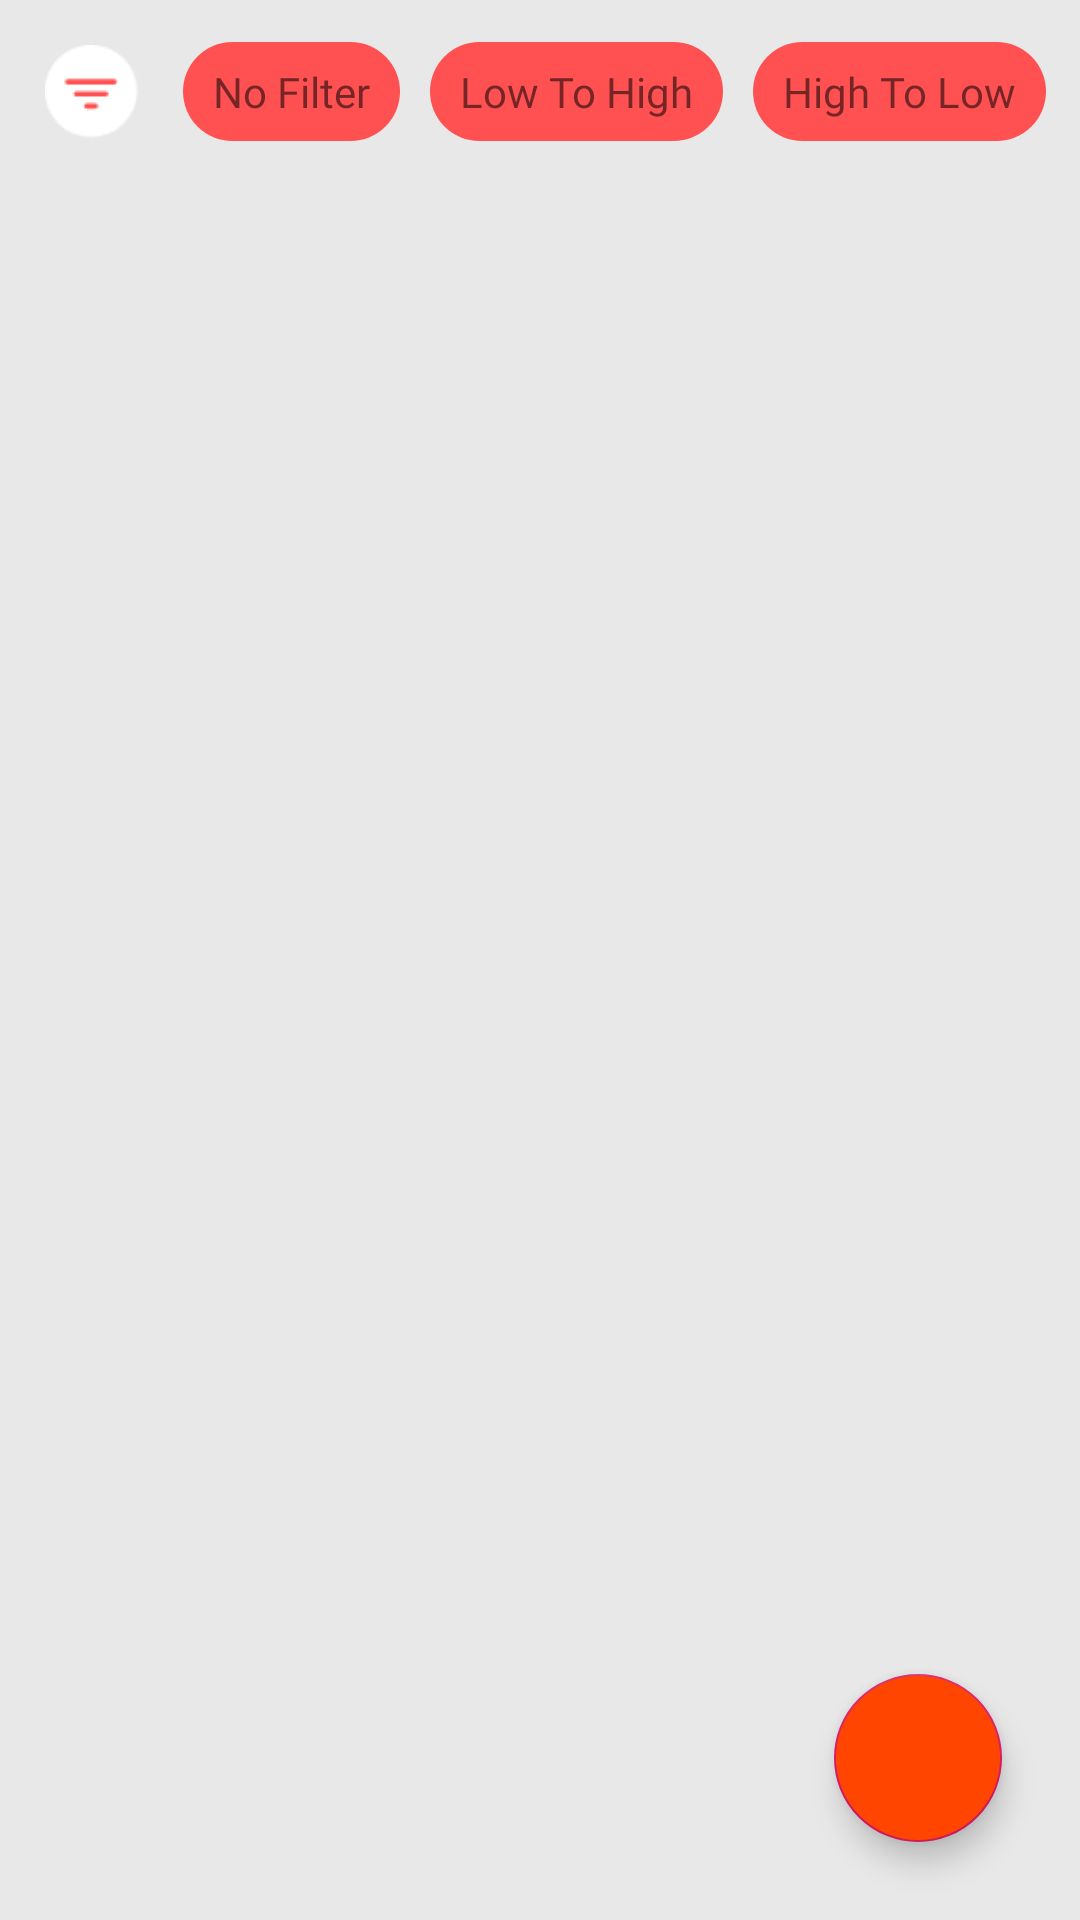

Produce the Android XML layout that renders to this screen, including the resource entries it uses.
<!-- AndroidManifest.xml: application theme AppTheme -->
<!-- res/layout/activity_main.xml -->
<?xml version="1.0" encoding="utf-8"?>
<RelativeLayout xmlns:android="http://schemas.android.com/apk/res/android"
    xmlns:app="http://schemas.android.com/apk/res-auto"
    xmlns:tools="http://schemas.android.com/tools"
    android:layout_width="match_parent"
    android:background="#E8E8E8"
    android:layout_height="match_parent"
    tools:context=".MainActivity">

    <LinearLayout
        android:id="@+id/filter"
        android:layout_margin="5dp"
        android:orientation="horizontal"
        android:layout_width="match_parent"
        android:layout_height="wrap_content">


        <androidx.constraintlayout.utils.widget.ImageFilterButton
            android:layout_width="31dp"
            android:layout_height="31dp"
            android:layout_margin="10dp"
            android:background="@drawable/filter" />

        <TextView
            android:id="@+id/noFilter"
            android:layout_width="wrap_content"
            android:layout_height="wrap_content"
            android:text="No Filter"
            android:layout_margin="5dp"
            android:paddingRight="10dp"
            android:paddingBottom="7dp"
            android:paddingTop="7dp"
            android:fontFamily="@font/sans_regular"
            android:background="@drawable/yes_btn"
            android:layout_gravity="center_vertical"
            android:paddingStart="10dp"
            android:paddingLeft="10dp" />

        <TextView
            android:id="@+id/lowToHigh"
            android:layout_width="wrap_content"
            android:layout_height="wrap_content"
            android:text="Low To High"
            android:layout_margin="5dp"
            android:paddingRight="10dp"
            android:paddingBottom="7dp"
            android:paddingTop="7dp"
            android:paddingLeft="10dp"
            android:fontFamily="@font/sans_regular"
            android:background="@drawable/yes_btn"
            android:layout_gravity="center_vertical"/>
        <TextView
            android:id="@+id/highToLow"
            android:layout_width="wrap_content"
            android:layout_height="wrap_content"
            android:text="High To Low"
            android:paddingRight="10dp"
            android:paddingBottom="7dp"
            android:paddingTop="7dp"
            android:paddingLeft="10dp"
            android:layout_margin="5dp"
            android:fontFamily="@font/sans_regular"
            android:background="@drawable/yes_btn"
            android:layout_gravity="center_vertical"/>


    </LinearLayout>

    <androidx.recyclerview.widget.RecyclerView
        android:layout_below="@+id/filter"
        android:id="@+id/notesRecyclerView"
        android:layout_width="match_parent"
        android:layout_height="match_parent"

        />

    <com.google.android.material.floatingactionbutton.FloatingActionButton
        android:id="@+id/newNotesBtn"
        android:layout_width="wrap_content"
        android:layout_height="wrap_content"
        android:layout_alignParentBottom="true"
        android:layout_alignParentRight="true"
        android:layout_margin="26dp"
        android:backgroundTint="@color/orange"
        app:srcCompat="@drawable/ic_add_black_24dp" />


</RelativeLayout>
<!-- resources referenced by this layout -->
<resources>
  <color name="orange">#ff4500</color>
  <!-- drawable filter: png bitmap (drawable, 1096 bytes) -->
  <!-- drawable yes_btn (drawable) -->
  <?xml version="1.0" encoding="utf-8"?>
  <shape
      android:shape="rectangle" xmlns:android="http://schemas.android.com/apk/res/android">
  
      <corners android:radius="500dp" />
      <solid android:color="@color/red"/>
  </shape>
  <style name="AppTheme" parent="Theme.AppCompat.Light.DarkActionBar">
          
          <item name="colorPrimary">@color/red</item>
          <item name="colorPrimaryDark">@color/red</item>
          <item name="colorAccent">@color/colorAccent</item>
      </style>
  <color name="red">#FF5151</color>
  <color name="colorAccent">#D81B60</color>
</resources>
